12-way image classification set "NN_Dataset" from GitHub (Lastopia/COMP9517-Arcadia); label vocabulary: ants, bees, beetles, caterpillars, earthworms, earwigs, grasshoppers, moths, slugs, snails, wasps, weevils.

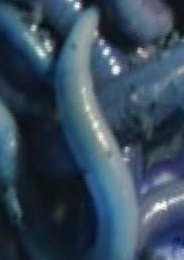
Label: earthworms

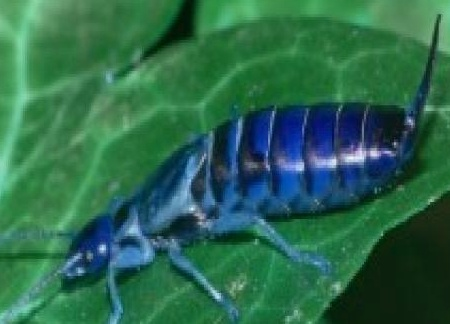
Label: earwigs

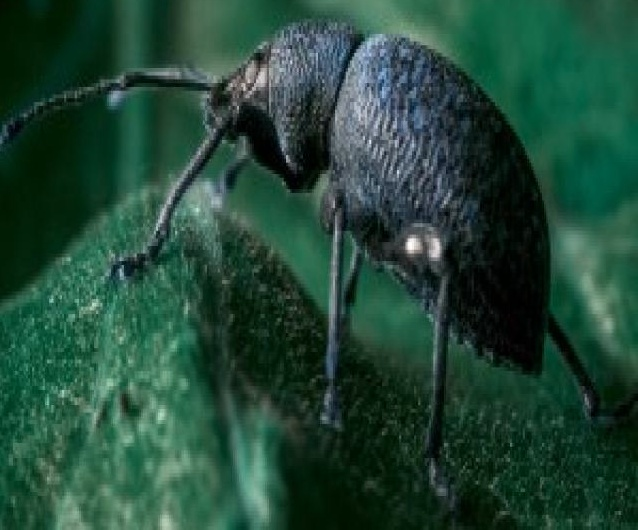
Label: weevils

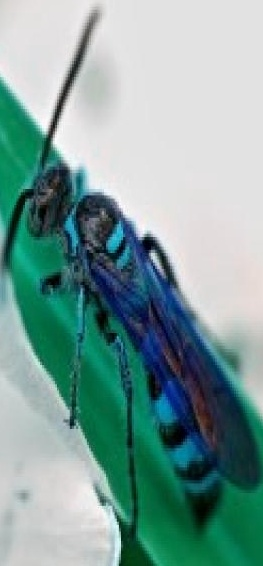
Label: wasps

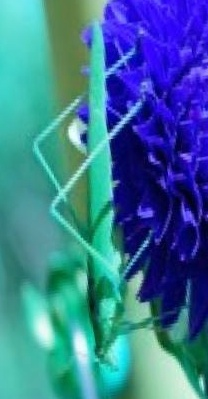
Label: grasshoppers

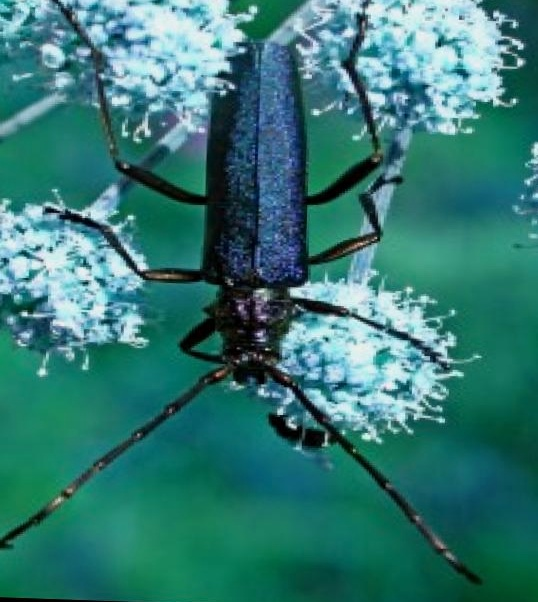
Label: beetles
